Run: headless pygame with SDL's dummy video driver; simulated clock (each Clock.tick advances the game by its frame time, no real sleeping); random seed 0; keys injected as events and as key.get_pressed() state; no mouse input.
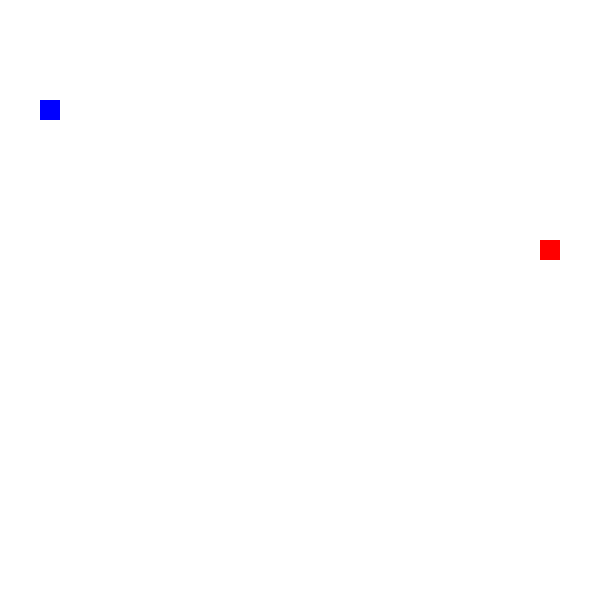
Frame 1 of 4 · flips 1–60 · no input
Frame 2 of 4 · flips 61–180 · tapped SPACE, RETURN · held RIGHT (→), D · screen unchanged from frame 1, image omitted
Frame 3 of 4 · flips 181–300 · held DOWN (↓), S · screen unchanged from frame 2, image omitted
Frame 4 of 4 · flips 301–420 · held LEFT (←), A, UP (↑), W · screen unchanged from frame 3, image omitted

The pygame program that drew these frames:

import pygame
import sys
import random

pygame.init()

# Starta Skärm
SCREEN_WIDTH = 600
SCREEN_HEIGHT = 600

screen = pygame.display.set_mode((SCREEN_WIDTH, SCREEN_HEIGHT))
clock = pygame.time.Clock()

# Spelinställningar
GAMESPEED = 5
LEVEL = 3

# Egenskaper ormhuvud
positionX = 40
positionY = 100
width = 20
height = 20

# Egenskaper orm
snake_x = [positionX]
snake_y = [positionY]

# Egenskaper mat
foodX = None
foodY = None
foodWidth = 20
foodHeight = 20

# Spelvariabler
game_over = False
last_pressed = None
eaten = True
obstacles_x = []
obstacles_y = []

# Funktioner för spelet
def check_collision(x1, y1, width1, height1, x2, y2, width2, height2):
    # Beräkna koordinaterna för bounding box för båda objekten
    left1 = x1
    right1 = x1 + width1
    top1 = y1
    bottom1 = y1 + height1

    left2 = x2
    right2 = x2 + width2
    top2 = y2
    bottom2 = y2 + height2

    # Kolla om bounding box för objekt 1 överlappar med bounding box för objekt 2
    if right1 > left2 and left1 < right2 and bottom1 > top2 and top1 < bottom2:
        # Kollision har inträffat
        return True
    else:
        # Ingen kollision
        return False

def check_collision_snake(head_x, head_y, snake_x, snake_y):
    for i in range(1, len(snake_x)):
        if (head_x == snake_x[i] and head_y == snake_y[i]):
            return True

def check_obstacle_collision(snake_x, snake_y, obstacle_x, obstacle_y):
    if len(obstacle_x) and len(obstacle_y):
        snake_set = set(zip(snake_x, snake_y))
        obstacle_set = set(zip(obstacle_x, obstacle_y))
        
        if (snake_set.intersection(obstacle_set)):
            return True

def move_snake(x_list, y_list, direction):
    for i in range(len(x_list)-1, 0, -1):
        x_list[i] = x_list[i-1]
        y_list[i] = y_list[i-1]
        
    if direction == "right":
        x_list[0] += 20
    elif direction == "left":
        x_list[0] -= 20
    elif direction == "up":
        y_list[0] -= 20
    elif direction == "down":
        y_list[0] += 20
    
    return x_list, y_list
      
def rand_obstacles(amount, snake_x, snake_y):
    obstacles_x = []
    obstacles_y = []
    
    for i in range(amount):
        invalid_position = True
        
        while invalid_position:
            obstacle_temp_x = random.randint(0, 29)*20
            obstacle_temp_y = random.randint(0, 29)*20
            # if not check_collision_snake(obstacle_temp_x, obstacle_temp_y, snake_x, snake_y) and not check_collision(food_x, food_y, height, width, obstacle_temp_x, obstacle_temp_y):
            if not check_collision_snake(obstacle_temp_x, obstacle_temp_y, snake_x, snake_y):
                obstacles_x.append(obstacle_temp_x)
                obstacles_y.append(obstacle_temp_y)
                invalid_position = False
        
    return [obstacles_x, obstacles_y]
    
# Setup inför spelstart
if LEVEL == 1:
    pass
elif LEVEL == 2:
    [obstacles_x, obstacles_y] = rand_obstacles(10, snake_x, snake_y)

while not game_over:
    # Tangenthantering
    for event in pygame.event.get():
        if event.type == pygame.QUIT:
            pygame.quit()
            sys.exit()
        if event.type == pygame.KEYDOWN:
            if event.key == pygame.K_q:
                game_over = True
            elif event.key == pygame.K_RIGHT:
                if last_pressed == "left" and len(snake_x) > 1:
                    game_over = True
                
                last_pressed = "right"
            elif event.key == pygame.K_LEFT:
                if last_pressed == "right" and len(snake_x) > 1:
                    game_over = True
                    
                last_pressed = "left"
            elif event.key == pygame.K_UP:
                if last_pressed == "down" and len(snake_x) > 1:
                    game_over = True
                    
                last_pressed = "up"
            elif event.key == pygame.K_DOWN:
                if last_pressed == "up" and len(snake_x) > 1:
                    game_over = True
                    
                last_pressed = "down"

    # Matlogik
    while eaten:
        foodX = random.randint(0, 29)*20
        foodY = random.randint(0, 29)*20
        if not check_collision_snake(foodX, foodY, snake_x, snake_y):
            eaten = False
            GAMESPEED *=1.1
        
    # Spellogik
    
    if check_collision(snake_x[-1], snake_y[-1], width, height, foodX, foodY, foodWidth, foodHeight):
        eaten = True
        snake_x.append(snake_x[-1])
        snake_y.append(snake_y[-1])
    
    move_snake(snake_x, snake_y, last_pressed)
    
    if LEVEL == 3:
        if snake_x[0] < 0:
            for i in range(len(snake_x)):
                snake_x[i] = snake_x[i] + SCREEN_WIDTH
        elif snake_x[0] >= 600:
            for i in range(len(snake_x)):
                snake_x[i] = snake_x[i] - SCREEN_WIDTH
        elif snake_y[0] < 0:
            for i in range(len(snake_y)):
                snake_y[i] = snake_y[i] + SCREEN_HEIGHT
        elif snake_y[0] >= 600:
            for i in range(len(snake_y)):
                snake_y[i] = snake_y[i] - SCREEN_HEIGHT
    else:
        if snake_x[0] < 0 or snake_x[0] >= 600 or snake_y[0] < 0 or snake_y[0] >= 600:
            game_over = True 
    
    if check_collision_snake(snake_x[0], snake_y[0], snake_x, snake_y):
        game_over = True
    if check_obstacle_collision(snake_x, snake_y, obstacles_x, obstacles_y):
        game_over = True
    
    # Utmålningskod
    screen.fill((255, 255, 255))
    pygame.draw.rect(screen, (255, 0, 0), (foodX, foodY, foodWidth, foodHeight))
    
    # Loop för att rita ut ormen
    for i in range(len(snake_x)):
        pygame.draw.rect(screen, (0, 0, 255), (snake_x[i], snake_y[i], width, height))
        
    # Loop för att rita ut hinder
    for i in range(len(obstacles_x)):
        pygame.draw.rect(screen, (0, 255, 0), (obstacles_x[i], obstacles_y[i], width, height))
    
    pygame.display.update()

    clock.tick(GAMESPEED)

pygame.quit()
quit()
